6-way image classification set "data" from GitHub (sandeepkdasari143/image-classification); label vocabulary: cat, elephant, giraffe, puppy, sheep, snake.

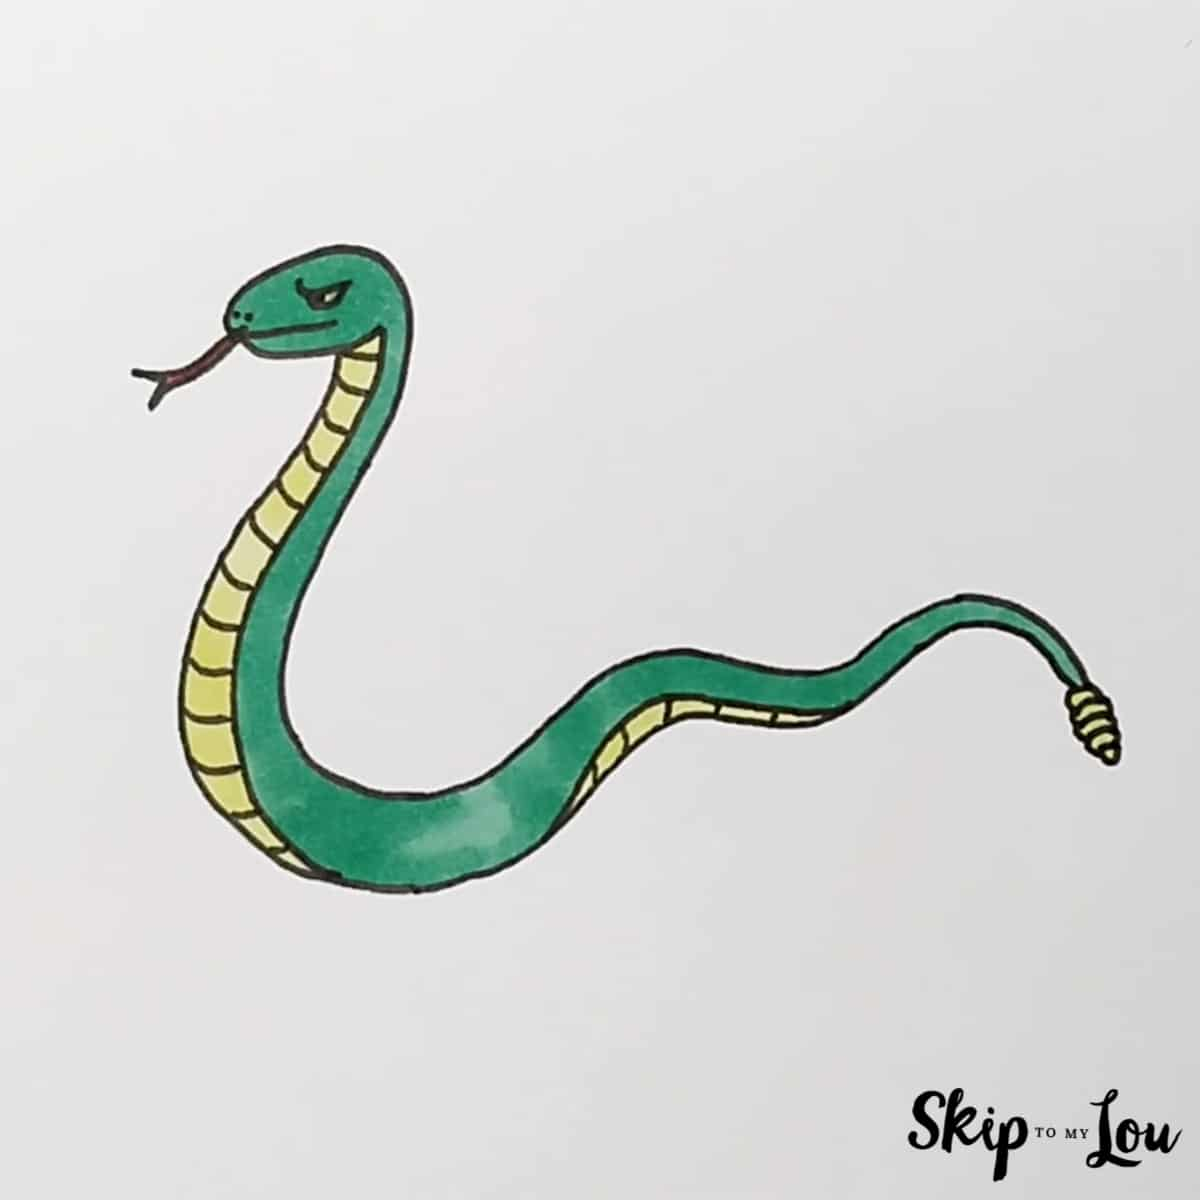
Label: snake

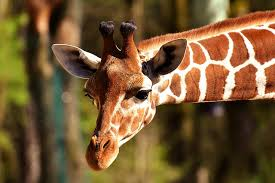
Label: giraffe

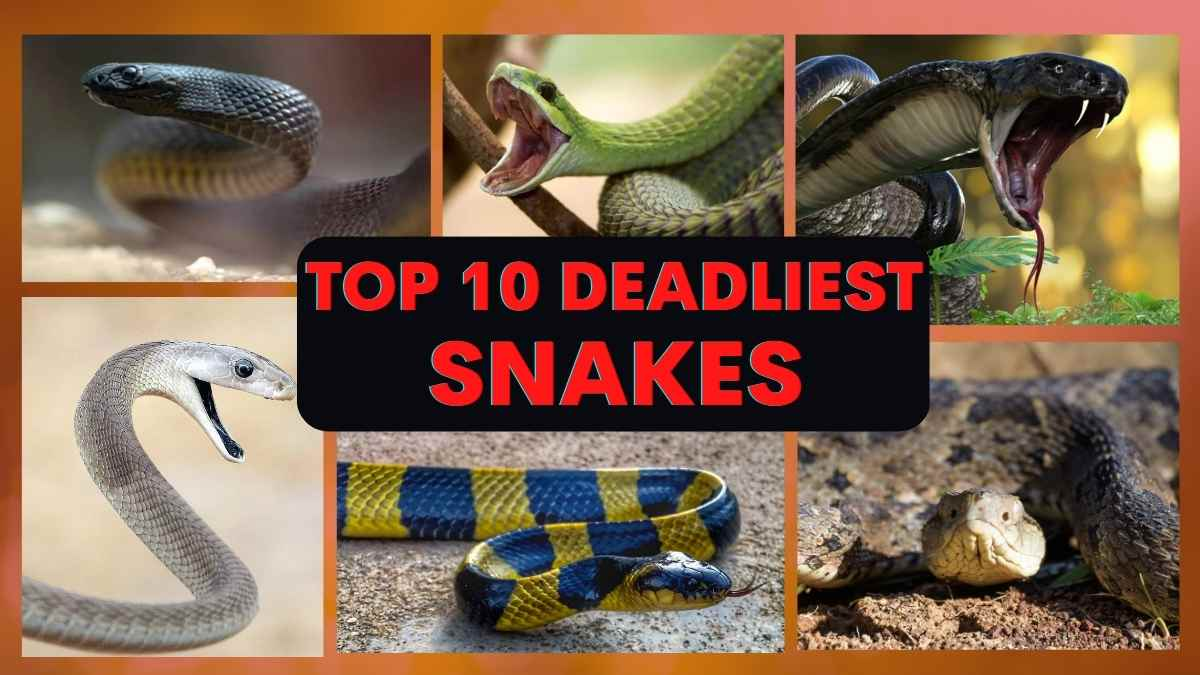
Label: snake

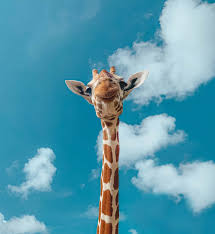
Label: giraffe

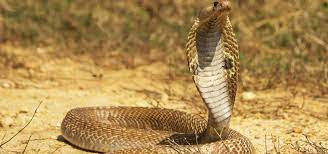
Label: snake

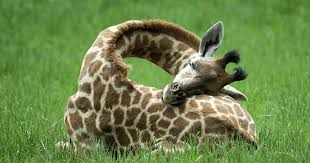
Label: giraffe
